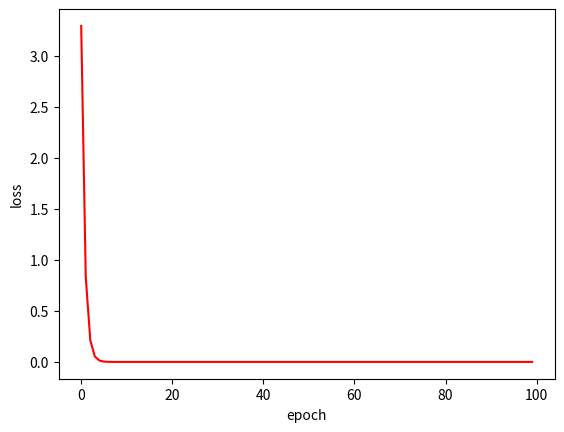

Write the Python code that produced this figure.
'''
@name:  随机梯度下降算法
'''

import numpy as np
import matplotlib.pyplot as plt

def forward(x):
    global w
    return x*w

def loss(x , y):
    return (forward(x) - y)**2

def gradient(x , y):
    return (2*x*(forward(x) - y))

x_data = [1.0 , 2.0 , 3.0 , 4.0]
y_data = [2.0 , 4.0 , 6.0 , 8.0]

w = 1.0
alpha = 0.01 # learning rate

epc_list = []
loss_list = []
for epoch in range(0 , 100 , 1):
    epc_list.append(epoch)
    n = 0.0
    sum = 0.0
    for x,y in zip(x_data ,  y_data):
        n+=1
        grad = gradient(x , y)
        w = w - 0.01 * grad
        l = loss(x , y)
        sum += l
    sum =sum / n
    loss_list.append(sum)

plt.plot(epc_list ,  loss_list , 'r')
plt.xlabel('epoch')
plt.ylabel('loss')
plt.show()
    

